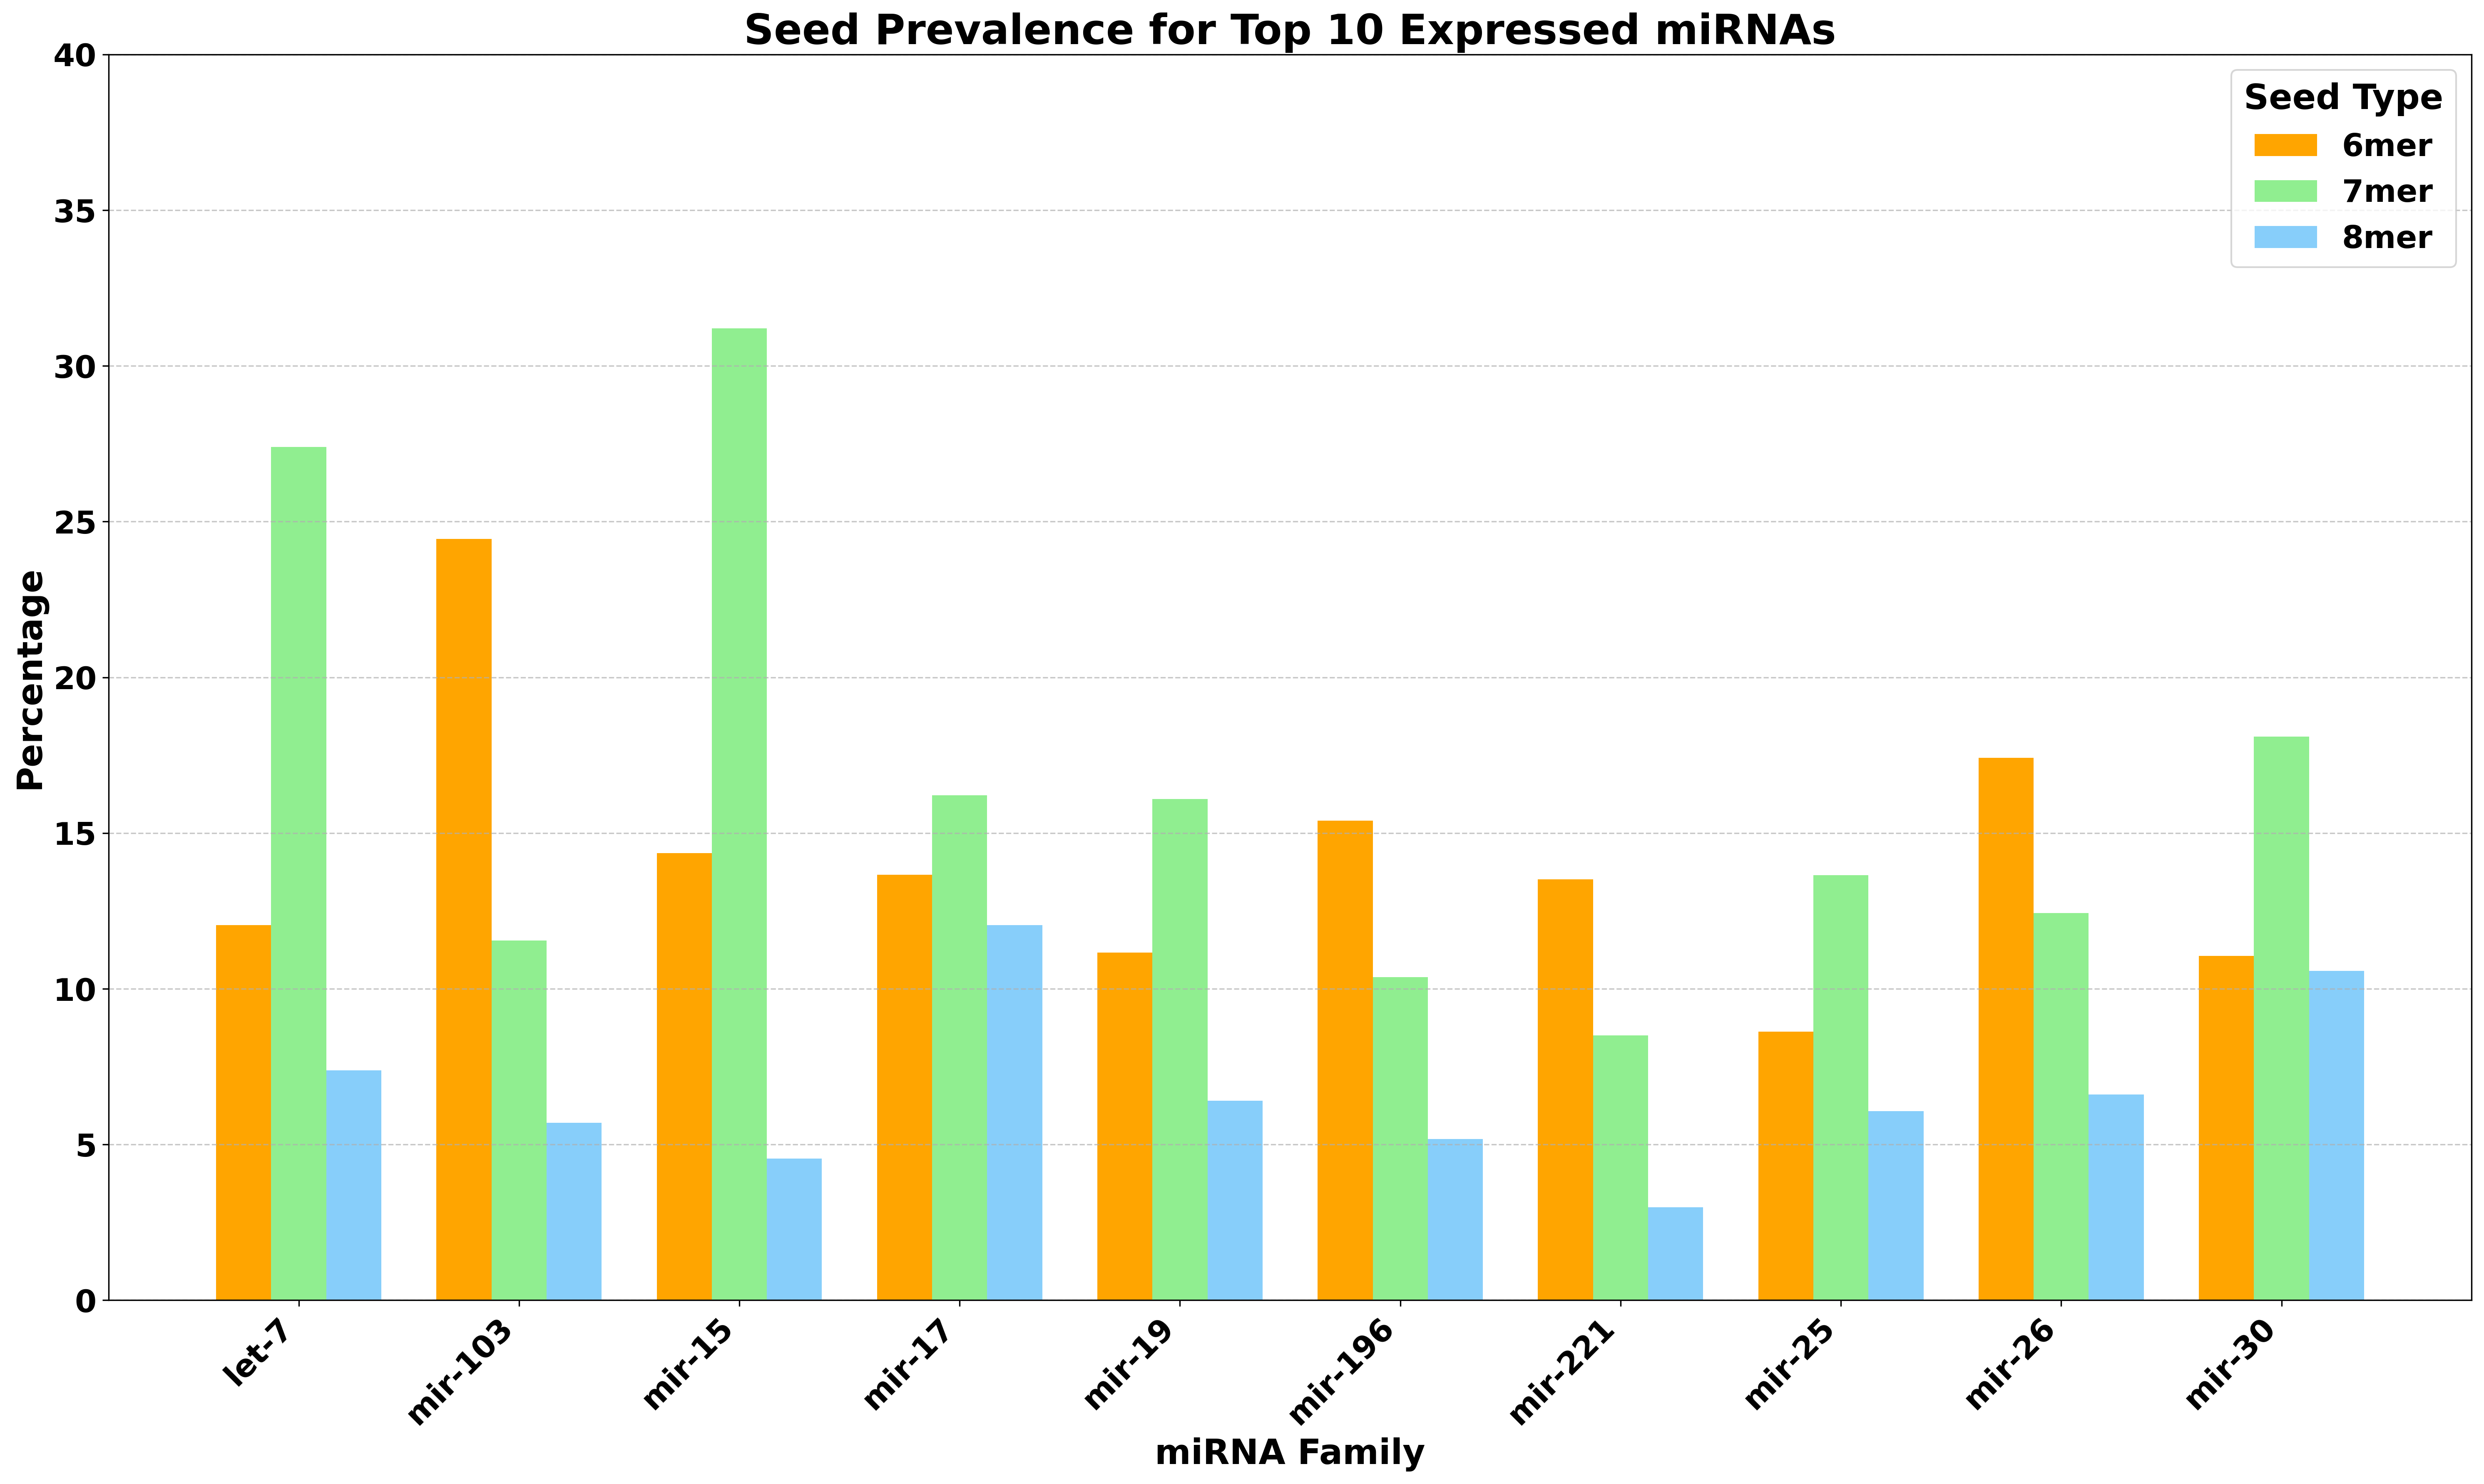

This figure's Python source:
import argparse
import pandas as pd
import matplotlib.pyplot as plt
from Bio.Seq import Seq

def reverse_complement(seq):
    return str(Seq(seq).reverse_complement())

def find_seed_match(target, mirna):
    rc_target = reverse_complement(target)
    seed6, seed7, seed8 = mirna[1:7], mirna[1:8], mirna[1:9]
    if seed8 in rc_target: return '8mer'
    elif seed7 in rc_target: return '7mer'
    elif seed6 in rc_target: return '6mer'
    return 'None'

def process_datasets(datasets):
    all_data = []
    for name, file_path in datasets.items():
        df = pd.read_csv(file_path, sep='\t')
        df['seed_type'] = df.apply(lambda row: find_seed_match(row['seq.g'], row['seq.m']), axis=1)
        all_data.append(df)
    
    combined_df = pd.concat(all_data)
    mirna_counts = combined_df['miRNA_fam'].value_counts()
    top_mirnas = mirna_counts.nlargest(10).index.tolist()
    
    df_top = combined_df[combined_df['miRNA_fam'].isin(top_mirnas)]
    seed_percentages = df_top.groupby('miRNA_fam')['seed_type'].value_counts(normalize=True).unstack() * 100
    seed_percentages = seed_percentages.reindex(columns=['6mer', '7mer', '8mer']).fillna(0)
    
    return seed_percentages

def plot_seed_prevalence(seed_percentages, output_file):
    fig, ax = plt.subplots(figsize=(20, 12))  # Increased figure size further
    
    colors = ['#FFA500', '#90EE90', '#87CEFA']
    bar_width = 0.25
    index = range(len(seed_percentages.index))
    
    for i, seed_type in enumerate(['6mer', '7mer', '8mer']):
        values = seed_percentages[seed_type]
        ax.bar([x + i*bar_width for x in index], values, bar_width, color=colors[i], label=seed_type)
    
    ax.set_xlabel('miRNA Family', fontweight='bold', fontsize=20)  # Increased font size
    ax.set_ylabel('Percentage', fontweight='bold', fontsize=20)  # Increased font size
    ax.set_title('Seed Prevalence for Top 10 Expressed miRNAs', fontweight='bold', fontsize=24)  # Increased font size
    ax.set_xticks([x + bar_width for x in index])
    ax.set_xticklabels(seed_percentages.index, rotation=45, ha='right', fontsize=20, fontweight='bold')  # Increased font size to 20
    
    ax.set_ylim(0, 40)
    ax.set_yticks(range(0, 41, 5))
    ax.yaxis.grid(True, linestyle='--', alpha=0.7)
    
    # Set tick parameters
    ax.tick_params(axis='both', which='major', labelsize=18)  # Increased y-axis label size
    
    # Manually set font weight for tick labels
    for label in ax.get_xticklabels() + ax.get_yticklabels():
        label.set_fontweight('bold')
    
    legend = ax.legend(title='Seed Type', title_fontsize=20, fontsize=18, loc='upper right')  # Increased font sizes
    plt.setp(legend.get_title(), fontweight='bold')
    plt.setp(legend.get_texts(), fontweight='bold')
    
    plt.tight_layout()
    plt.savefig(output_file, dpi=300, bbox_inches='tight')
    print(f"Plot saved as {output_file}")

def main():
    parser = argparse.ArgumentParser(description='Generate miRNA seed prevalence plot for three datasets.')
    parser.add_argument('dataset1', help='Path to first dataset')
    parser.add_argument('dataset2', help='Path to second dataset')
    parser.add_argument('dataset3', help='Path to third dataset')
    parser.add_argument('-o', '--output', default='seed_prevalence_plot.png', help='Output file name (default: seed_prevalence_plot.png)')
    
    args = parser.parse_args()
    
    datasets = {
        'Dataset1': args.dataset1,
        'Dataset2': args.dataset2,
        'Dataset3': args.dataset3
    }
    
    seed_percentages = process_datasets(datasets)
    plot_seed_prevalence(seed_percentages, args.output)

if __name__ == "__main__":
    main()
